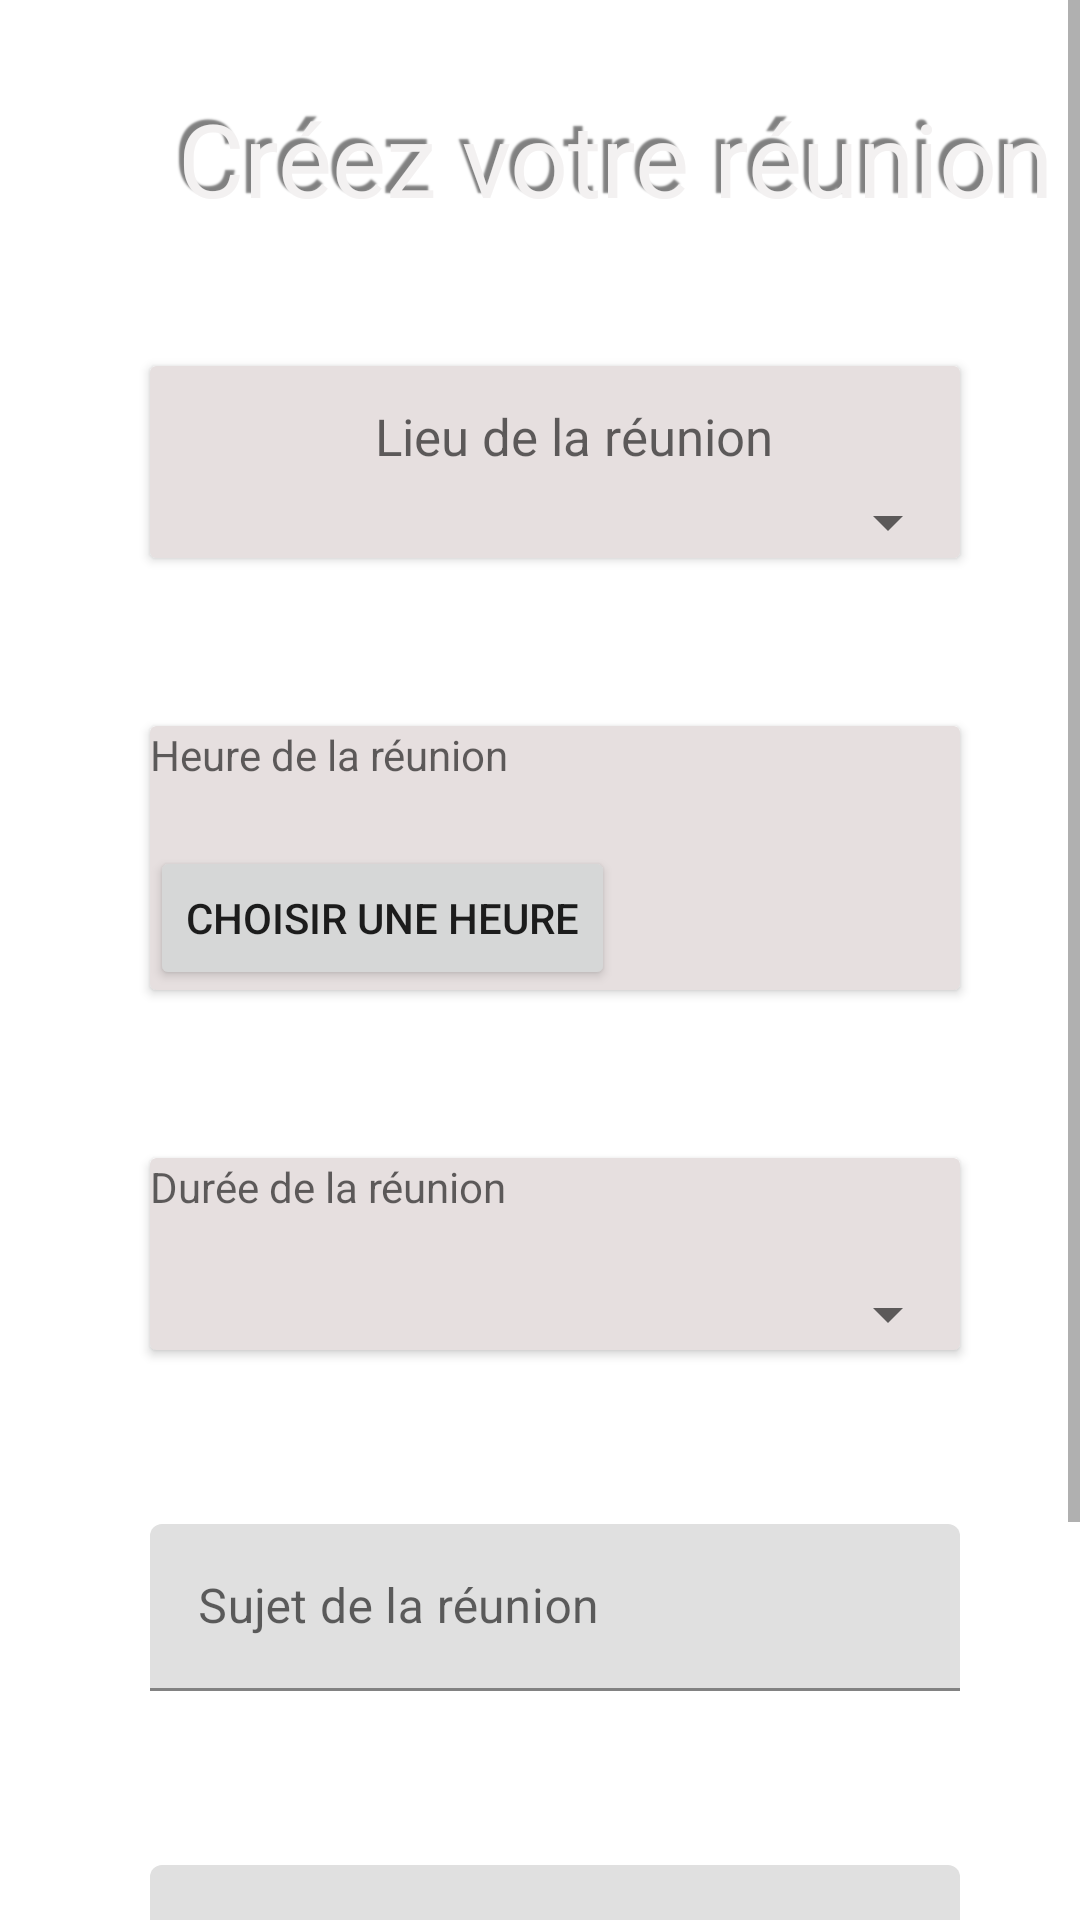

The Android layout XML behind this screen, and the referenced resources:
<!-- AndroidManifest.xml: application theme Theme.Lamzone -->
<!-- res/layout/create_meeting.xml -->
<?xml version="1.0" encoding="utf-8"?>
<FrameLayout xmlns:android="http://schemas.android.com/apk/res/android"
    xmlns:app="http://schemas.android.com/apk/res-auto"
    xmlns:tools="http://schemas.android.com/tools"
    android:layout_width="match_parent"
    android:layout_height="match_parent">

    <ImageView
        android:id="@+id/imageView"
        android:layout_width="match_parent"
        android:layout_height="match_parent"
        android:scaleType="centerCrop"
        app:srcCompat="@drawable/meeting" />

    <ScrollView
        android:layout_width="match_parent"
        android:layout_height="match_parent">

        <androidx.constraintlayout.widget.ConstraintLayout
            android:layout_width="match_parent"
            android:layout_height="wrap_content">


            <TextView
                android:id="@+id/textView"
                android:layout_width="wrap_content"
                android:layout_height="52dp"
                android:layout_marginStart="50dp"
                android:layout_marginTop="30dp"
                android:shadowColor="@color/text_shadow"
                android:shadowDx="-5"
                android:shadowDy="-5"
                android:shadowRadius="1"
                android:text="Créez votre réunion"
                android:textAlignment="center"
                android:textColor="#F3F1F1"
                android:textIsSelectable="false"
                android:textSize="34sp"
                app:flow_horizontalAlign="center"
                app:flow_verticalAlign="center"
                app:layout_constraintEnd_toEndOf="parent"
                app:layout_constraintStart_toStartOf="parent"
                app:layout_constraintTop_toTopOf="parent" />

            <androidx.cardview.widget.CardView
                android:id="@+id/cardContainer"
                android:layout_width="0dp"
                android:layout_height="wrap_content"
                android:layout_marginTop="40dp"
                android:layout_marginEnd="40dp"
                app:cardBackgroundColor="#E6DFDF"
                app:layout_constraintEnd_toEndOf="parent"
                app:layout_constraintStart_toStartOf="@+id/cardHour"
                app:layout_constraintTop_toBottomOf="@+id/textView">

                <TextView
                    android:id="@+id/textView2"
                    android:layout_width="wrap_content"
                    android:layout_height="wrap_content"
                    android:layout_marginStart="75dp"
                    android:layout_marginTop="12dp"
                    android:hint="Lieu de la réunion"
                    android:textSize="17dp" />

                <Spinner
                    android:id="@+id/spinnerPlace"
                    android:layout_width="match_parent"
                    android:layout_height="wrap_content"
                    android:layout_marginTop="40dp"
                    android:inputType="text" />

            </androidx.cardview.widget.CardView>

            <androidx.cardview.widget.CardView
                android:id="@+id/cardHour"
                android:layout_width="0dp"
                android:layout_height="wrap_content"
                android:layout_marginStart="50dp"
                android:layout_marginTop="56dp"
                android:layout_marginEnd="40dp"
                app:cardBackgroundColor="#E6DFDF"
                app:layout_constraintEnd_toEndOf="parent"
                app:layout_constraintHorizontal_bias="0.0"
                app:layout_constraintStart_toStartOf="parent"
                app:layout_constraintTop_toBottomOf="@+id/cardContainer">

                <TextView
                    android:layout_width="match_parent"
                    android:layout_height="wrap_content"
                    android:clickable="true"
                    android:hint="Heure de la réunion"
                    android:inputType="time"
                    android:maxLength="2" />

                <Button
                    android:id="@+id/buttonHour"
                    android:layout_width="wrap_content"
                    android:layout_height="wrap_content"
                    android:layout_marginTop="40dp"
                    android:text="Choisir une heure" />
            </androidx.cardview.widget.CardView>

            <androidx.cardview.widget.CardView
                android:id="@+id/CardDuration"
                android:layout_width="0dp"
                android:layout_height="wrap_content"
                android:layout_marginStart="50dp"
                android:layout_marginTop="56dp"
                android:layout_marginEnd="40dp"
                app:cardBackgroundColor="#E6DFDF"
                app:layout_constraintEnd_toEndOf="parent"
                app:layout_constraintHorizontal_bias="0.0"
                app:layout_constraintStart_toStartOf="parent"
                app:layout_constraintTop_toBottomOf="@+id/cardHour">

                <TextView
                    android:layout_width="match_parent"
                    android:layout_height="wrap_content"
                    android:clickable="true"
                    android:hint="Durée de la réunion"
                    android:inputType="time"
                    android:maxLength="2" />

                <Spinner
                    android:id="@+id/spinnerDuration"
                    android:layout_width="match_parent"
                    android:layout_height="wrap_content"
                    android:layout_marginTop="40dp"
                    android:inputType="text" />

            </androidx.cardview.widget.CardView>

            <com.google.android.material.textfield.TextInputLayout
                android:id="@+id/textInputLayout3"
                android:layout_width="0dp"
                android:layout_height="wrap_content"
                android:layout_marginStart="50dp"
                android:layout_marginTop="58dp"
                android:layout_marginEnd="40dp"
                app:layout_constraintEnd_toEndOf="parent"
                app:layout_constraintStart_toStartOf="parent"
                app:layout_constraintTop_toBottomOf="@+id/CardDuration">

                <com.google.android.material.textfield.TextInputEditText
                    android:id="@+id/topic"
                    android:layout_width="match_parent"
                    android:layout_height="wrap_content"
                    android:hint="Sujet de la réunion"
                    android:inputType="text" />
            </com.google.android.material.textfield.TextInputLayout>

            <com.google.android.material.textfield.TextInputLayout
                android:id="@+id/textInputLayout4"
                android:layout_width="0dp"
                android:layout_height="wrap_content"
                android:layout_marginStart="50dp"
                android:layout_marginTop="58dp"
                android:layout_marginEnd="40dp"
                app:layout_constraintEnd_toEndOf="parent"
                app:layout_constraintStart_toStartOf="parent"
                app:layout_constraintTop_toBottomOf="@+id/textInputLayout3">

                <com.google.android.material.textfield.TextInputEditText
                    android:id="@+id/mail"
                    android:layout_width="match_parent"
                    android:layout_height="wrap_content"
                    android:hint="Email"
                    android:inputType="textEmailAddress" />


            </com.google.android.material.textfield.TextInputLayout>

            <HorizontalScrollView
                android:id="@+id/emailsListContainer"
                android:layout_width="0dp"
                android:layout_height="wrap_content"
                android:layout_marginTop="12dp"
                app:layout_constraintEnd_toEndOf="parent"
                app:layout_constraintStart_toStartOf="@+id/textInputLayout4"
                app:layout_constraintTop_toBottomOf="@+id/textInputLayout4">

                <LinearLayout
                    android:id="@+id/emailsList"
                    android:layout_width="wrap_content"
                    android:layout_height="wrap_content"
                    android:orientation="horizontal" />
            </HorizontalScrollView>

            <Button
                android:id="@+id/register_meeting"
                android:layout_width="wrap_content"
                android:layout_height="wrap_content"
                android:layout_marginTop="30dp"
                android:layout_marginBottom="40dp"
                android:clickable="true"
                android:text="Programmer"
                app:layout_constraintBottom_toBottomOf="parent"
                app:layout_constraintEnd_toEndOf="parent"
                app:layout_constraintStart_toStartOf="parent"
                app:layout_constraintTop_toBottomOf="@+id/emailsListContainer" />

            <ImageButton
                android:id="@+id/saveEmail"
                android:layout_width="45dp"
                android:layout_height="wrap_content"
                android:background="@color/white"
                android:backgroundTint="#E1D6D6"
                android:gravity="center"
                android:textColor="@color/teal_700"
                app:layout_constraintBottom_toBottomOf="@+id/textInputLayout4"
                app:layout_constraintEnd_toEndOf="@+id/textInputLayout4"
                app:layout_constraintTop_toTopOf="@+id/textInputLayout4"
                app:layout_constraintVertical_bias="0.303"
                app:srcCompat="@drawable/bouton_add_meeting"
                app:tint="#724CAF" />

        </androidx.constraintlayout.widget.ConstraintLayout>
    </ScrollView>
</FrameLayout>
<!-- resources referenced by this layout -->
<resources>
  <color name="teal_700">#FF018786</color>
  <color name="text_shadow">#7F000000</color>
  <color name="white">#FFFFFFFF</color>
  <style name="Theme.Lamzone" parent="Theme.MaterialComponents.DayNight.DarkActionBar">
          
          <item name="colorPrimary">@color/purple_500</item>
          <item name="colorPrimaryVariant">@color/purple_700</item>
          <item name="colorOnPrimary">@color/white</item>
          
          <item name="colorSecondary">@color/teal_200</item>
          <item name="colorSecondaryVariant">@color/teal_700</item>
          <item name="colorOnSecondary">@color/black</item>
          
          <item name="android:statusBarColor" tools:targetApi="l">?attr/colorPrimaryVariant</item>
          
      </style>
  <color name="purple_500">#FF6200EE</color>
  <color name="purple_700">#FF3700B3</color>
  <color name="teal_200">#FF03DAC5</color>
  <color name="black">#FF000000</color>
</resources>
